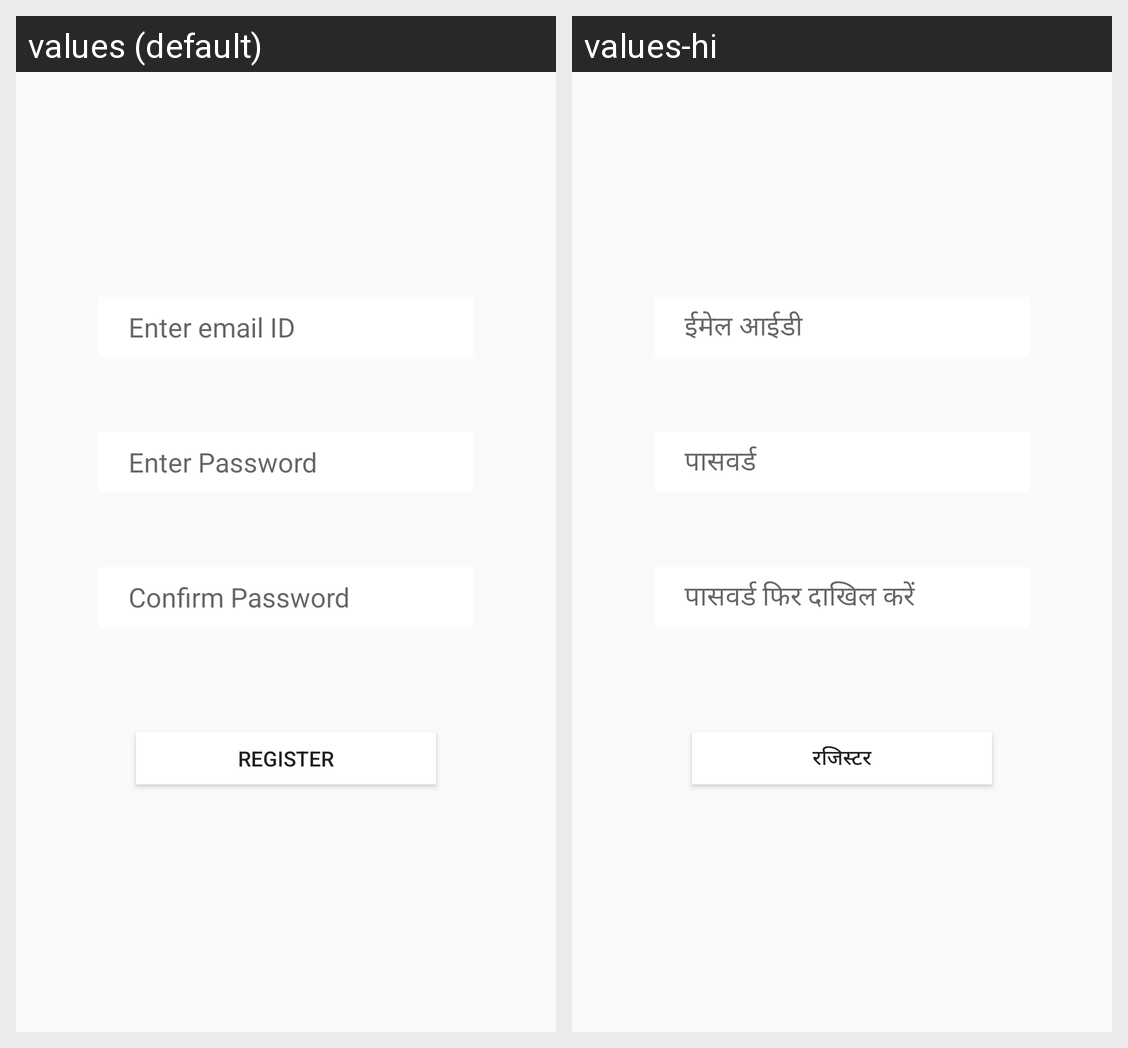

Here is an Android app screen in its default locale and in the app's own translations. Write out the translated-string differences for the strings that appear on this screen.
Android screen res/layout/activity_register.xml rendered under 2 locales, left to right: values (default), values-hi. Device: Nexus 5 (rendered at 1080×1920; each locale shown at half size, 540×960, under a caption strip naming it); theme LoginScreenTheme.
Strings drawn on this screen, with the default value and each locale's value (text and hints the layout hard-codes, and strings that could not be matched under every locale, appear in the picture but are not listed):

hint_login
  values: Enter email ID
  values-hi: ईमेल आईडी

hint_login_pwd
  values: Enter Password
  values-hi: पासवर्ड

hint_login_pwd_confirm
  values: Confirm Password
  values-hi: पासवर्ड फिर दाखिल करें

register
  values: REGISTER
  values-hi: रजिस्टर
